Run: headless pygame with SDL's dummy video driver; simulated clock (each Clock.tick advances the game by its frame time, no real sleeping); random seed 0; keys injected as events and as key.get_pressed() state; mouse plan: one left click at the window centre at the start of phase 2, then a move to the lower-right quarter at the start of phase 3.
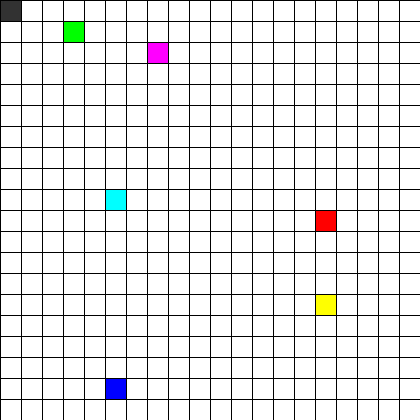
Frame 1 of 4 · flips 1–60 · no input
Frame 2 of 4 · flips 61–180 · clicked the window centre · tapped SPACE, RETURN · held RIGHT (→), D · screen unchanged from frame 1, image omitted
Frame 3 of 4 · flips 181–300 · moved the mouse to the lower-right quarter · held DOWN (↓), S · screen unchanged from frame 2, image omitted
Frame 4 of 4 · flips 301–420 · held LEFT (←), A, UP (↑), W · screen unchanged from frame 3, image omitted

The pygame program that drew these frames:

import pygame

# Kolory - Ale trzeba będzie zdefiniować bomby zamiast nich raczej
BLACK = (0, 0, 0)
WHITE = (255, 255, 255)
GREEN = (0, 255, 0)
RED = (255, 0, 0)
BLUE = (0, 0, 255)
PINK = (255, 0, 255)
TEAL = (0, 255, 255)
YELLOW = (255, 255, 0)
GREY = (50,50,50)

# Szerokość i wysokość punktu
WIDTH = 20
HEIGHT = 20

# Odległość między kwadracikami
MARGIN = 1

# Dwuwymiarowa tablica
grid = []
for row in range(20):
    grid.append([])
    for column in range(20):
        grid[row].append(0)

#Ustawiam punkty początkowe
grid[0][0] = 7
grid[1][3] = 1
grid[10][15] = 2
grid[18][5] = 3
grid[2][7] = 4
grid[9][5] = 5
grid[14][15] = 6

# Inicjalizacja Pygame
pygame.init()

# Szerokość i wysokość okna aplikacji
WINDOW_SIZE = [420, 420]
screen = pygame.display.set_mode(WINDOW_SIZE)

# Tytuł aplikacji
pygame.display.set_caption("Generator map")

# Fallback wyłączania apki
done = False

# Szybkość odświeżania aplikacji
clock = pygame.time.Clock()

# -------- Główna pętla -----------
while not done:
    for event in pygame.event.get():  # Listener
        if event.type == pygame.QUIT:  # Zamknij program
            done = True  # Flaga zamykanie apki
        elif event.type == pygame.KEYDOWN and event.key == 122: #Klawisz z
            # Sprawdza gdzie ustawiliśmy bombe
            pos = pygame.mouse.get_pos()
            # Ustaw koordynaty grid
            column = pos[0] // (WIDTH + MARGIN)
            row = pos[1] // (HEIGHT + MARGIN)
            # Ustaw punkt
            grid[row][column] = 1
            print("Zielony ", pos, "Wybrales pozycje: ", row, column)
        elif event.type == pygame.KEYDOWN and event.key == 120: #Klawisz x
            # Sprawdza gdzie ustawiliśmy bombe
            pos = pygame.mouse.get_pos()
            # Ustaw koordynaty grid
            column = pos[0] // (WIDTH + MARGIN)
            row = pos[1] // (HEIGHT + MARGIN)
            # Ustaw punkt
            grid[row][column] = 2
            print("Czerwony ", pos, "Wybrales pozycje: ", row, column)
        elif event.type == pygame.KEYDOWN and event.key == 99: #Klawisz c
            # Sprawdza gdzie ustawiliśmy bombe
            pos = pygame.mouse.get_pos()
            # Ustaw koordynaty grid
            column = pos[0] // (WIDTH + MARGIN)
            row = pos[1] // (HEIGHT + MARGIN)
            # Ustaw punkt
            grid[row][column] = 3
            print("NIEBIESKI ", pos, "Wybrales pozycje: ", row, column)
        elif event.type == pygame.KEYDOWN and event.key == 118: #Klawisz v
            # Sprawdza gdzie ustawiliśmy bombe
            print(event.key)
            pos = pygame.mouse.get_pos()
            # Ustaw koordynaty grid
            column = pos[0] // (WIDTH + MARGIN)
            row = pos[1] // (HEIGHT + MARGIN)
            # Ustaw punkt
            grid[row][column] = 4
            print("ROZOWY ", pos, "Wybrales pozycje: ", row, column)
        elif event.type == pygame.KEYDOWN and event.key == 98: #Klawisz b
            # Sprawdza gdzie ustawiliśmy bombe
            print(event.key)
            pos = pygame.mouse.get_pos()
            # Ustaw koordynaty grid
            column = pos[0] // (WIDTH + MARGIN)
            row = pos[1] // (HEIGHT + MARGIN)
            # Ustaw punkt
            grid[row][column] = 5
            print("TURKUSOWY ", pos, "Wybrales pozycje: ", row, column)
        elif event.type == pygame.KEYDOWN and event.key == 110: #Klawisz n
            # Sprawdza gdzie ustawiliśmy bombe
            print(event.key)
            pos = pygame.mouse.get_pos()
            # Ustaw koordynaty grid
            column = pos[0] // (WIDTH + MARGIN)
            row = pos[1] // (HEIGHT + MARGIN)
            # Ustaw punkt
            grid[row][column] = 6
            print("ZOLTY ", pos, "Wybrales pozycje: ", row, column)
        elif event.type == pygame.KEYDOWN and event.key == 27: #Klawisz n
            # Sprawdza gdzie ustawiliśmy bombe
            print(event.key)
            pos = pygame.mouse.get_pos()
            # Ustaw koordynaty grid
            column = pos[0] // (WIDTH + MARGIN)
            row = pos[1] // (HEIGHT + MARGIN)
            # Ustaw punkt
            grid[row][column] = 0
            print("Bialy ", pos, "Wybrales pozycje: ", row, column)
        elif event.type == pygame.KEYDOWN:
            print(event.key)

    # Tło aplikacji
    screen.fill(BLACK)

    # Narysuj mape
    for row in range(20):
        for column in range(20):
            color = WHITE
            if grid[row][column] == 1:
                color = GREEN
            elif grid[row][column] == 2:
                color = RED
            elif grid[row][column] == 3:
                color = BLUE
            elif grid[row][column] == 4:
                color = PINK
            elif grid[row][column] == 5:
                color = TEAL
            elif grid[row][column] == 6:
                color = YELLOW
            elif grid[row][column] == 7:
                color = GREY
            pygame.draw.rect(screen,
                             color,
                             [(MARGIN + WIDTH) * column + MARGIN,
                              (MARGIN + HEIGHT) * row + MARGIN,
                              WIDTH,
                              HEIGHT])
    clock.tick(60)
    pygame.display.flip()

pygame.quit()
